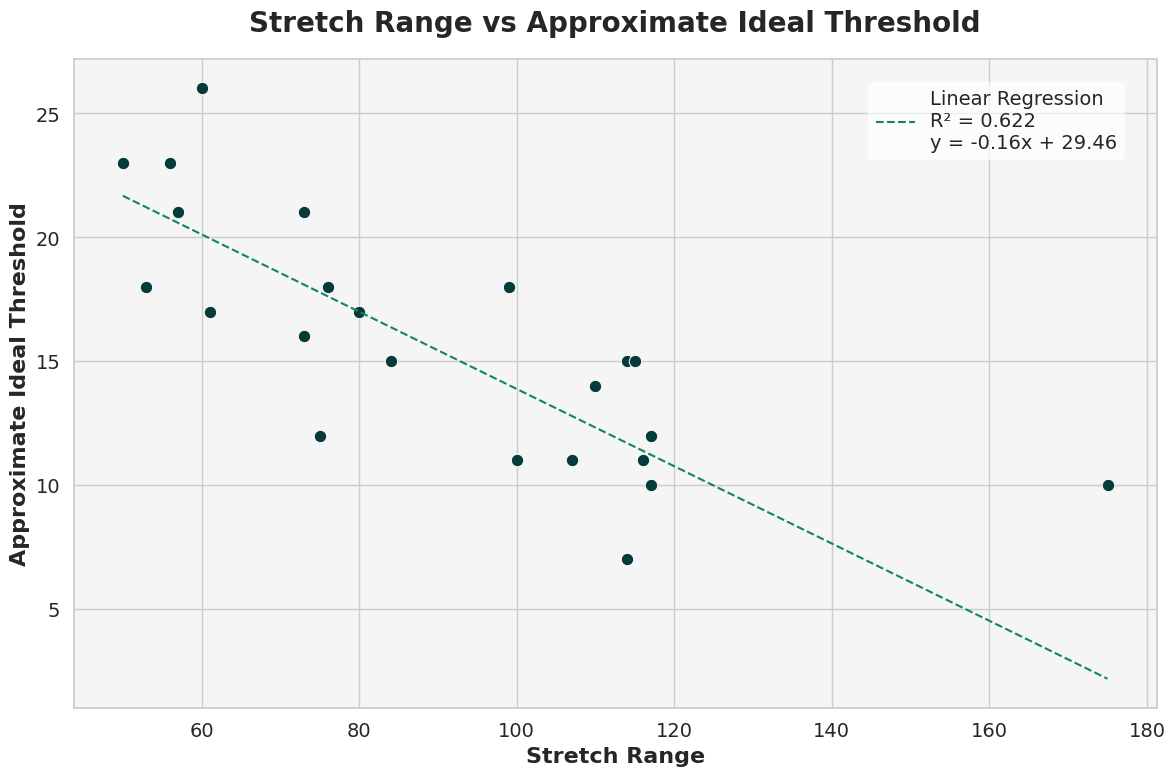

The matplotlib source for this figure:
import matplotlib.pyplot as plt
import numpy as np
from scipy import stats
import seaborn as sns

# Set the style
FONT = "Microsoft New Tai Lue"
plt.rcParams['font.family'] = FONT
sns.set_style("whitegrid")

# Data
stretch_range = [117, 100, 99, 114, 117, 115, 110, 116, 175, 73, 84, 56, 57, 73, 80, 107, 75, 76, 114, 53, 61, 50, 60]
ideal_threshold = [12, 11, 18, 15, 10, 15, 14, 11, 10, 21, 15, 23, 21, 16, 17, 11, 12, 18, 7, 18, 17, 23, 26]

# Separate the outlier point (175, 10)
x_without_outlier = [x for x in stretch_range if x != 175]
y_without_outlier = [y for x, y in zip(stretch_range, ideal_threshold) if x != 175]

# Calculate linear regression (excluding the outlier)
slope, intercept, r_value, p_value, std_err = stats.linregress(x_without_outlier, y_without_outlier)
r_squared = r_value ** 2

# Create the plot
plt.figure(figsize=(12, 8))
sns.set_context("notebook", font_scale=1.2)

# Set background color
ax = plt.gca()
ax.set_facecolor('#F5F5F5')

# Plot all points including outlier
sns.scatterplot(x=stretch_range, y=ideal_threshold, color='#073B3A', marker='o', s=80)

# Plot regression line
x_fit = np.linspace(min(stretch_range), max(stretch_range), 100)
y_fit = slope * x_fit + intercept
plt.plot(x_fit, y_fit, color='#0F8660', linestyle='--', 
         label=f'Linear Regression\nR² = {r_squared:.3f}\ny = {slope:.2f}x + {intercept:.2f}')

# Customize the plot
plt.title('Stretch Range vs Approximate Ideal Threshold', fontsize=20, fontweight='bold', pad=20)
plt.xlabel('Stretch Range', fontsize=16, fontweight='bold')
plt.ylabel('Approximate Ideal Threshold', fontsize=16, fontweight='bold')

# Customize legend
plt.legend(fontsize=14, loc='upper right', bbox_to_anchor=(0.98, 0.98),
          ncol=1, frameon=True, facecolor='white', edgecolor='none', framealpha=0.7  )

# Customize tick labels
plt.tick_params(axis='both', which='major', labelsize=14)

# Adjust layout
plt.tight_layout()

# Show the plot
plt.show()
